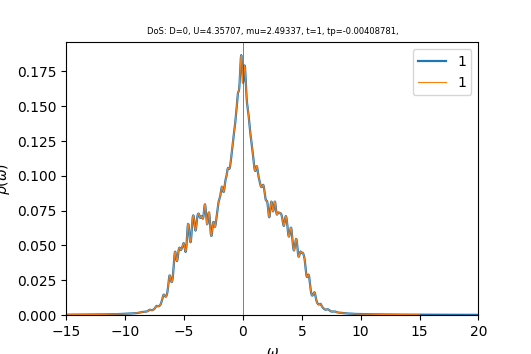

The data file committed next to this chart (first rows):
w	up_1	down_1	cumul_up_1	cumul_down_1	
-15	0.0002507	0.0002338	0	0
-14.96	0.0002521	0.0002351	8.83351e-06	8.23509e-06
-14.93	0.0002535	0.0002363	1.77163e-05	1.65138e-05
-14.89	0.000255	0.0002376	2.66487e-05	2.48365e-05
-14.86	0.0002564	0.0002388	3.56313e-05	3.32035e-05
-14.82	0.0002578	0.0002401	4.46645e-05	4.16153e-05
-14.79	0.0002593	0.0002414	5.37489e-05	5.00722e-05
-14.75	0.0002608	0.0002427	6.28847e-05	5.85746e-05
-14.72	0.0002622	0.000244	7.20724e-05	6.7123e-05
-14.68	0.0002637	0.0002453	8.13122e-05	7.57178e-05
-14.65	0.0002652	0.0002467	9.06043e-05	8.43595e-05
-14.61	0.0002667	0.000248	9.99493e-05	9.30484e-05
-14.58	0.0002683	0.0002494	0.0001093	0.0001018
-14.54	0.0002698	0.0002507	0.0001188	0.0001106
-14.51	0.0002714	0.0002521	0.0001283	0.0001194
-14.47	0.0002729	0.0002535	0.0001379	0.0001283
-14.44	0.0002745	0.0002549	0.0001475	0.0001372
-14.4	0.0002761	0.0002563	0.0001572	0.0001462
-14.37	0.0002778	0.0002577	0.0001669	0.0001552
-14.33	0.0002794	0.0002592	0.0001767	0.0001643
-14.3	0.0002811	0.0002606	0.0001865	0.0001734
-14.26	0.0002827	0.0002621	0.0001964	0.0001826
-14.23	0.0002844	0.0002636	0.0002064	0.0001919
-14.19	0.0002861	0.0002651	0.0002164	0.0002011
-14.16	0.0002879	0.0002666	0.0002265	0.0002105
-14.12	0.0002896	0.0002681	0.0002367	0.0002199
-14.09	0.0002914	0.0002696	0.0002469	0.0002293
-14.05	0.0002932	0.0002712	0.0002571	0.0002388
-14.02	0.000295	0.0002728	0.0002675	0.0002484
-13.98	0.0002967	0.0002744	0.0002779	0.000258
-13.95	0.0002986	0.000276	0.0002883	0.0002677
-13.91	0.0003004	0.0002776	0.0002989	0.0002774
-13.88	0.0003023	0.0002792	0.0003094	0.0002872
-13.84	0.0003042	0.0002809	0.0003201	0.000297
-13.81	0.0003061	0.0002825	0.0003308	0.0003069
-13.77	0.000308	0.0002841	0.0003416	0.0003169
-13.74	0.0003099	0.0002858	0.0003525	0.0003269
-13.7	0.0003118	0.0002875	0.0003634	0.0003369
-13.67	0.0003138	0.0002892	0.0003744	0.0003471
-13.63	0.0003158	0.000291	0.0003855	0.0003573
-13.6	0.0003178	0.0002927	0.0003966	0.0003675
-13.56	0.0003199	0.0002945	0.0004078	0.0003778
-13.53	0.000322	0.0002963	0.0004191	0.0003882
-13.49	0.0003242	0.0002981	0.0004304	0.0003987
-13.46	0.0003264	0.0002999	0.0004419	0.0004092
-13.42	0.0003286	0.0003018	0.0004534	0.0004198
-13.39	0.0003308	0.0003037	0.000465	0.0004304
-13.35	0.000333	0.0003056	0.0004766	0.0004411
-13.32	0.0003352	0.0003076	0.0004884	0.0004519
-13.28	0.0003375	0.0003095	0.0005002	0.0004627
-13.25	0.0003397	0.0003114	0.0005121	0.0004736
-13.21	0.0003419	0.0003134	0.0005241	0.0004846
-13.18	0.0003441	0.0003153	0.0005361	0.0004957
-13.14	0.0003464	0.0003173	0.0005483	0.0005068
-13.11	0.0003486	0.0003193	0.0005605	0.000518
-13.07	0.000351	0.0003213	0.0005728	0.0005292
-13.04	0.0003534	0.0003233	0.0005852	0.0005405
-13	0.0003558	0.0003254	0.0005976	0.0005519
-12.97	0.0003584	0.0003275	0.0006102	0.0005634
-12.93	0.000361	0.0003297	0.0006228	0.000575
... 940 more rows
